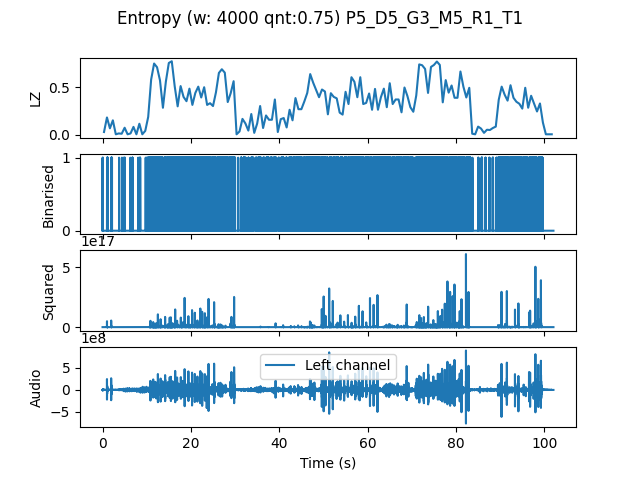

Source data for this figure (header and first rows):
, t0, LZ, CTW
mean, 612312, 0.3347, 0.4189
0.0, 0.0, 0.02991, 0.02742
0.6667, 0.6667, 0.1825, 0.2223
1.333, 1.333, 0.0688, 0.1426
2.0, 2.0, 0.1526, 0.1903
2.667, 2.667, 0.005983, 0.0006453
3.333, 3.333, 0.01496, 0.006266
4.0, 4.0, 0.01197, 0.003522
4.667, 4.667, 0.07479, 0.08807
5.333, 5.333, 0.005983, 0.0006453
6.0, 6.0, 0.01496, 0.007313
6.667, 6.667, 0.08376, 0.1052
7.333, 7.333, 0.005983, 0.0006453
8.0, 8.0, 0.1167, 0.1506
8.667, 8.667, 0.005983, 0.0006453
9.333, 9.333, 0.04188, 0.036
10.0, 10.0, 0.1885, 0.3926
10.67, 10.67, 0.5803, 0.7351
11.33, 11.33, 0.7479, 0.7599
12.0, 12.0, 0.709, 0.7322
12.67, 12.67, 0.5714, 0.6025
13.33, 13.33, 0.2842, 0.3868
14.0, 14.0, 0.5594, 0.6776
14.67, 14.67, 0.7538, 0.7945
15.33, 15.33, 0.7718, 0.7862
16.0, 16.0, 0.5085, 0.5766
16.67, 16.67, 0.2991, 0.3345
17.33, 17.33, 0.5115, 0.5814
18.0, 18.0, 0.3979, 0.4874
18.67, 18.67, 0.353, 0.3702
19.33, 19.33, 0.4846, 0.5451
20.0, 20.0, 0.3141, 0.4459
20.67, 20.67, 0.4397, 0.5161
21.33, 21.33, 0.5056, 0.5703
22.0, 22.0, 0.3919, 0.4326
22.67, 22.67, 0.4996, 0.5219
23.33, 23.33, 0.3141, 0.3371
24.0, 24.0, 0.3321, 0.4101
24.67, 24.67, 0.3021, 0.3453
25.33, 25.33, 0.4457, 0.5617
26.0, 26.0, 0.6491, 0.7646
26.67, 26.67, 0.688, 0.7631
27.33, 27.33, 0.6521, 0.7222
28.0, 28.0, 0.344, 0.4352
28.67, 28.67, 0.4368, 0.5829
29.33, 29.33, 0.5624, 0.6344
30.0, 30.0, 0.005983, 0.0006453
30.67, 30.67, 0.0359, 0.03869
31.33, 31.33, 0.1675, 0.2263
32.0, 32.0, 0.1197, 0.1626
32.67, 32.67, 0.04487, 0.05131
33.33, 33.33, 0.2184, 0.359
34.0, 34.0, 0.02094, 0.01175
34.67, 34.67, 0.1197, 0.2222
35.33, 35.33, 0.3021, 0.4671
36.0, 36.0, 0.07179, 0.07108
36.67, 36.67, 0.2034, 0.2284
37.33, 37.33, 0.1585, 0.1969
38.0, 38.0, 0.1585, 0.1993
38.67, 38.67, 0.3709, 0.4372
... 94 more rows
